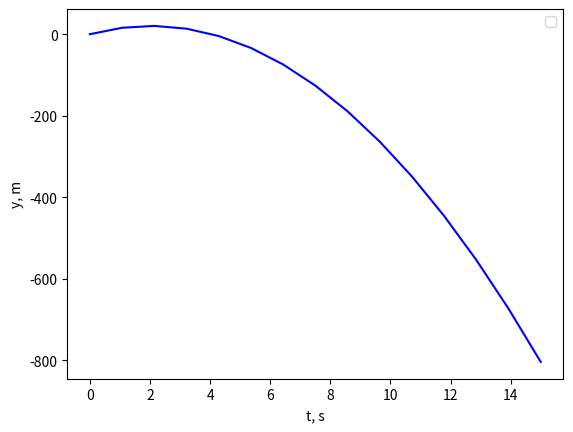

The matplotlib source for this figure:
g=9.81
v=20
# cikls
for t in range(15):
    y=v*t-((g*(t**2))/2)
    print("Pie t=" + str(t) + " , y=" + str(y) +" .")
    
# plots
from numpy import linspace,array
t=linspace(0,15,15)
y=v*t-((g*(t**2))/2)
import matplotlib.pyplot as plt
plt.plot(t,y,color="#0000ff")
plt.legend()
plt.ylabel('y, m')
plt.xlabel('t, s')
plt.show()

